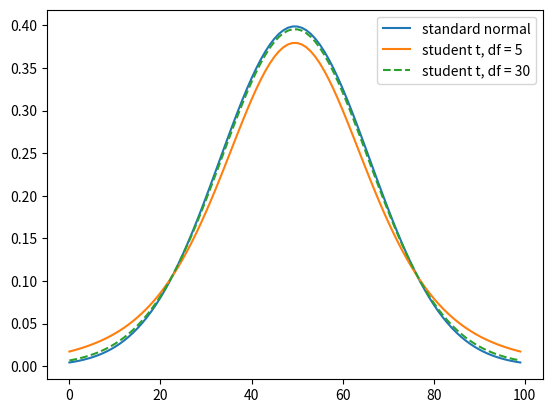

The matplotlib source for this figure:
import numpy as np
from scipy.stats import norm, gamma, beta, poisson, binom, t
from matplotlib import pyplot as plt

#figure from slides
x = np.linspace(-3,3,100)
plt.plot(norm.pdf(x), label = 'standard normal')
plt.plot(t(df = 5).pdf(x), label = 'student t, df = 5')
plt.plot(t(df = 30).pdf(x), '--', label = 'student t, df = 30')
plt.legend()
plt.show()

#mu and sigma
mu = 0.318
sigma = 0.513

#xbar and s and n
xbar = 0.521
s = 0.626
n = 191

#calculate z score and p value in z test
z_score = (xbar - mu) / (sigma / np.sqrt(n))
p_value_z = 1-norm.cdf(z_score) if z_score > 0 else norm.cdf(z_score)
print(p_value_z)

#calculate t score and p value in t test. . .


#mu and sigma
mu = 0.268
sigma = 0.44

#xbar and s and n
xbar = 0.400
s = 0.49
n = 25

#calculate z score and p value in z test . . .


#calculate the t score and p value in a t test. . .


from scipy.stats import ttest_1samp, ttest_ind

#google the docs to see how to use these, or look in the github in notebooks/07-stat-significance

